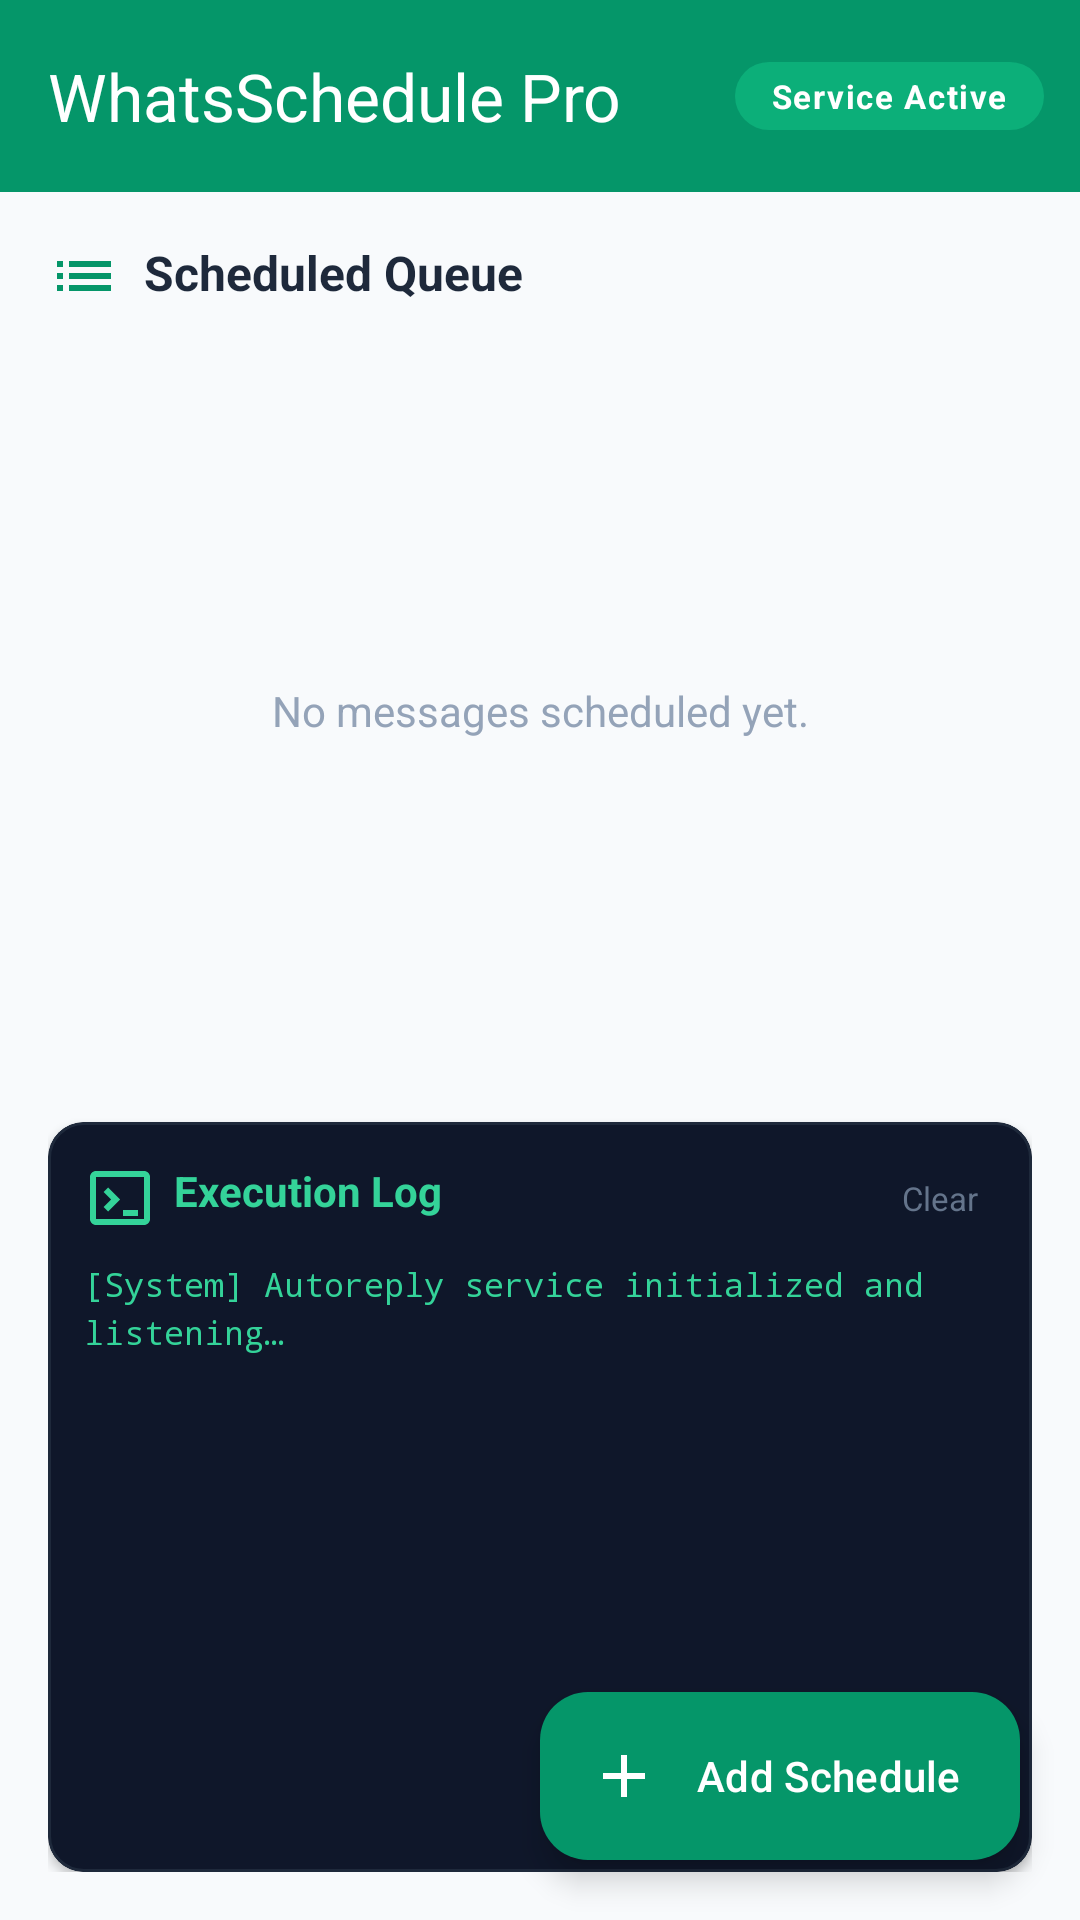

Produce the Android XML layout that renders to this screen, including the resource entries it uses.
<!-- AndroidManifest.xml: application theme Theme.WhatsSchedule -->
<!-- res/layout/activity_main.xml -->
<?xml version="1.0" encoding="utf-8"?>
<androidx.coordinatorlayout.widget.CoordinatorLayout
    xmlns:android="http://schemas.android.com/apk/res/android"
    xmlns:app="http://schemas.android.com/apk/res-auto"
    android:layout_width="match_parent"
    android:layout_height="match_parent"
    android:background="@color/slate50">

    <com.google.android.material.appbar.AppBarLayout
        android:layout_width="match_parent"
        android:layout_height="wrap_content"
        android:background="@color/emerald600">

        <com.google.android.material.appbar.MaterialToolbar
            android:id="@+id/toolbar"
            android:layout_width="match_parent"
            android:layout_height="wrap_content"
            app:title="WhatsSchedule Pro"
            app:titleTextColor="@color/white"
            app:titleTextAppearance="@style/TextAppearance.Material3.TitleLarge">

            <TextView
                android:id="@+id/statusBadge"
                android:layout_width="wrap_content"
                android:layout_height="wrap_content"
                android:layout_gravity="end"
                android:layout_marginEnd="12dp"
                android:text="Service Active"
                android:textColor="@color/white"
                android:textSize="11sp"
                android:textStyle="bold"
                android:letterSpacing="0.05"
                android:background="@drawable/bg_status_pill"
                android:paddingHorizontal="12dp"
                android:paddingVertical="4dp" />
        </com.google.android.material.appbar.MaterialToolbar>
    </com.google.android.material.appbar.AppBarLayout>

    <LinearLayout
        android:layout_width="match_parent"
        android:layout_height="match_parent"
        android:orientation="vertical"
        android:padding="16dp"
        app:layout_behavior="@string/appbar_scrolling_view_behavior">

        
        <TextView
            android:layout_width="wrap_content"
            android:layout_height="wrap_content"
            android:text="Scheduled Queue"
            android:textColor="@color/slate800"
            android:textSize="16sp"
            android:textStyle="bold"
            android:drawableStart="@drawable/ic_list"
            android:drawablePadding="8dp"
            android:drawableTint="@color/emerald600"
            android:layout_marginBottom="8dp" />

        <FrameLayout
            android:layout_width="match_parent"
            android:layout_height="0dp"
            android:layout_weight="1">

            <androidx.recyclerview.widget.RecyclerView
                android:id="@+id/recyclerSchedules"
                android:layout_width="match_parent"
                android:layout_height="match_parent"
                android:clipToPadding="false"
                android:paddingBottom="80dp" />

            <TextView
                android:id="@+id/emptyState"
                android:layout_width="match_parent"
                android:layout_height="match_parent"
                android:gravity="center"
                android:text="No messages scheduled yet."
                android:textColor="@color/slate400"
                android:textSize="14sp"
                android:visibility="visible" />
        </FrameLayout>

        
        <com.google.android.material.card.MaterialCardView
            android:layout_width="match_parent"
            android:layout_height="0dp"
            android:layout_weight="1"
            android:layout_marginTop="12dp"
            app:cardBackgroundColor="@color/slate900"
            app:cardCornerRadius="12dp"
            app:cardElevation="2dp"
            app:strokeColor="@color/slate800"
            app:strokeWidth="1dp">

            <LinearLayout
                android:layout_width="match_parent"
                android:layout_height="match_parent"
                android:orientation="vertical"
                android:padding="12dp">

                <LinearLayout
                    android:layout_width="match_parent"
                    android:layout_height="wrap_content"
                    android:orientation="horizontal"
                    android:gravity="center_vertical"
                    android:layout_marginBottom="8dp">

                    <TextView
                        android:layout_width="0dp"
                        android:layout_height="wrap_content"
                        android:layout_weight="1"
                        android:text="Execution Log"
                        android:textColor="@color/emerald400"
                        android:textSize="14sp"
                        android:textStyle="bold"
                        android:drawableStart="@drawable/ic_terminal"
                        android:drawablePadding="6dp"
                        android:drawableTint="@color/emerald400" />

                    <TextView
                        android:id="@+id/btnClearLogs"
                        android:layout_width="wrap_content"
                        android:layout_height="wrap_content"
                        android:text="Clear"
                        android:textColor="@color/slate500"
                        android:textSize="11sp"
                        android:padding="6dp" />
                </LinearLayout>

                <ScrollView
                    android:id="@+id/logScroll"
                    android:layout_width="match_parent"
                    android:layout_height="match_parent">

                    <TextView
                        android:id="@+id/logText"
                        android:layout_width="match_parent"
                        android:layout_height="wrap_content"
                        android:fontFamily="monospace"
                        android:textColor="@color/emerald400"
                        android:textSize="11sp"
                        android:lineSpacingExtra="3dp"
                        android:text="[System] Autoreply service initialized and listening…" />
                </ScrollView>
            </LinearLayout>
        </com.google.android.material.card.MaterialCardView>
    </LinearLayout>

    <com.google.android.material.floatingactionbutton.ExtendedFloatingActionButton
        android:id="@+id/fabAdd"
        android:layout_width="wrap_content"
        android:layout_height="wrap_content"
        android:layout_gravity="bottom|end"
        android:layout_margin="20dp"
        android:text="Add Schedule"
        android:textColor="@color/white"
        app:icon="@drawable/ic_add"
        app:iconTint="@color/white"
        app:backgroundTint="@color/emerald600" />

</androidx.coordinatorlayout.widget.CoordinatorLayout>
<!-- resources referenced by this layout -->
<resources>
  <color name="emerald400">#34D399</color>
  <color name="emerald600">#059669</color>
  <color name="slate400">#94A3B8</color>
  <color name="slate50">#F8FAFC</color>
  <color name="slate500">#64748B</color>
  <color name="slate800">#1E293B</color>
  <color name="slate900">#0F172A</color>
  <color name="white">#FFFFFF</color>
  <!-- drawable bg_status_pill (drawable) -->
  <?xml version="1.0" encoding="utf-8"?>
  <shape xmlns:android="http://schemas.android.com/apk/res/android" android:shape="rectangle">
      <solid android:color="#B310B981" />
      <corners android:radius="999dp" />
  </shape>
  <!-- drawable ic_add (drawable) -->
  <vector xmlns:android="http://schemas.android.com/apk/res/android"
      android:width="24dp" android:height="24dp"
      android:viewportWidth="24" android:viewportHeight="24">
      <path android:fillColor="#FFF" android:pathData="M19,13h-6v6h-2v-6H5v-2h6V5h2v6h6v2z"/>
  </vector>
  <!-- drawable ic_list (drawable) -->
  <vector xmlns:android="http://schemas.android.com/apk/res/android"
      android:width="24dp" android:height="24dp"
      android:viewportWidth="24" android:viewportHeight="24">
      <path android:fillColor="#FFF" android:pathData="M3,13h2v-2H3v2zm0,4h2v-2H3v2zm0,-8h2V7H3v2zm4,4h14v-2H7v2zm0,4h14v-2H7v2zM7,7v2h14V7H7z"/>
  </vector>
  <!-- drawable ic_terminal (drawable) -->
  <vector xmlns:android="http://schemas.android.com/apk/res/android"
      android:width="24dp" android:height="24dp"
      android:viewportWidth="24" android:viewportHeight="24">
      <path android:fillColor="#FFF" android:pathData="M20,19V5H4v14h16m0,-16c1.1,0 2,0.9 2,2v14c0,1.1 -0.9,2 -2,2H4c-1.1,0 -2,-0.9 -2,-2V5c0,-1.1 0.9,-2 2,-2h16m-8,9.5l-4,4 -1.5,-1.5 2.5,-2.5 -2.5,-2.5L8,8.5l4,4zm6,3.5h-5v2h5v-2z"/>
  </vector>
  <style name="Theme.WhatsSchedule" parent="Theme.Material3.Light.NoActionBar">
          <item name="colorPrimary">@color/emerald600</item>
          <item name="colorOnPrimary">@color/white</item>
          <item name="colorPrimaryContainer">@color/emerald100</item>
          <item name="colorOnPrimaryContainer">@color/emerald600</item>
          <item name="colorSecondary">@color/amber500</item>
          <item name="colorSurface">@color/slate50</item>
          <item name="colorSurfaceVariant">@color/slate100</item>
          <item name="android:colorBackground">@color/slate50</item>
          <item name="android:statusBarColor">@color/emerald600</item>
          <item name="android:navigationBarColor">@color/white</item>
      </style>
  <color name="emerald100">#D1FAE5</color>
  <color name="amber500">#F59E0B</color>
  <color name="slate100">#F1F5F9</color>
</resources>
